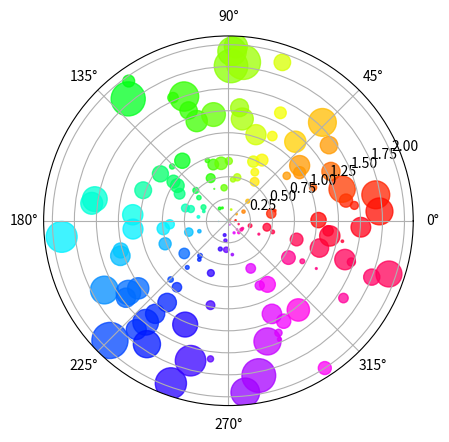

Write the Python code that produced this figure.
"""
Demo of scatter plot on a polar axis.

Size increases radially in this example and color increases with angle (just to
verify the symbols are being scattered correctly).
"""
import numpy as np
import matplotlib.pyplot as plt


N = 150
r = 2 * np.random.rand(N)
theta = 2 * np.pi * np.random.rand(N)
area = 200 * r**2 * np.random.rand(N)
colors = theta

ax = plt.subplot(111, projection='polar')
c = plt.scatter(theta, r, c=colors, s=area, cmap=plt.cm.hsv)
c.set_alpha(0.75)

plt.show()